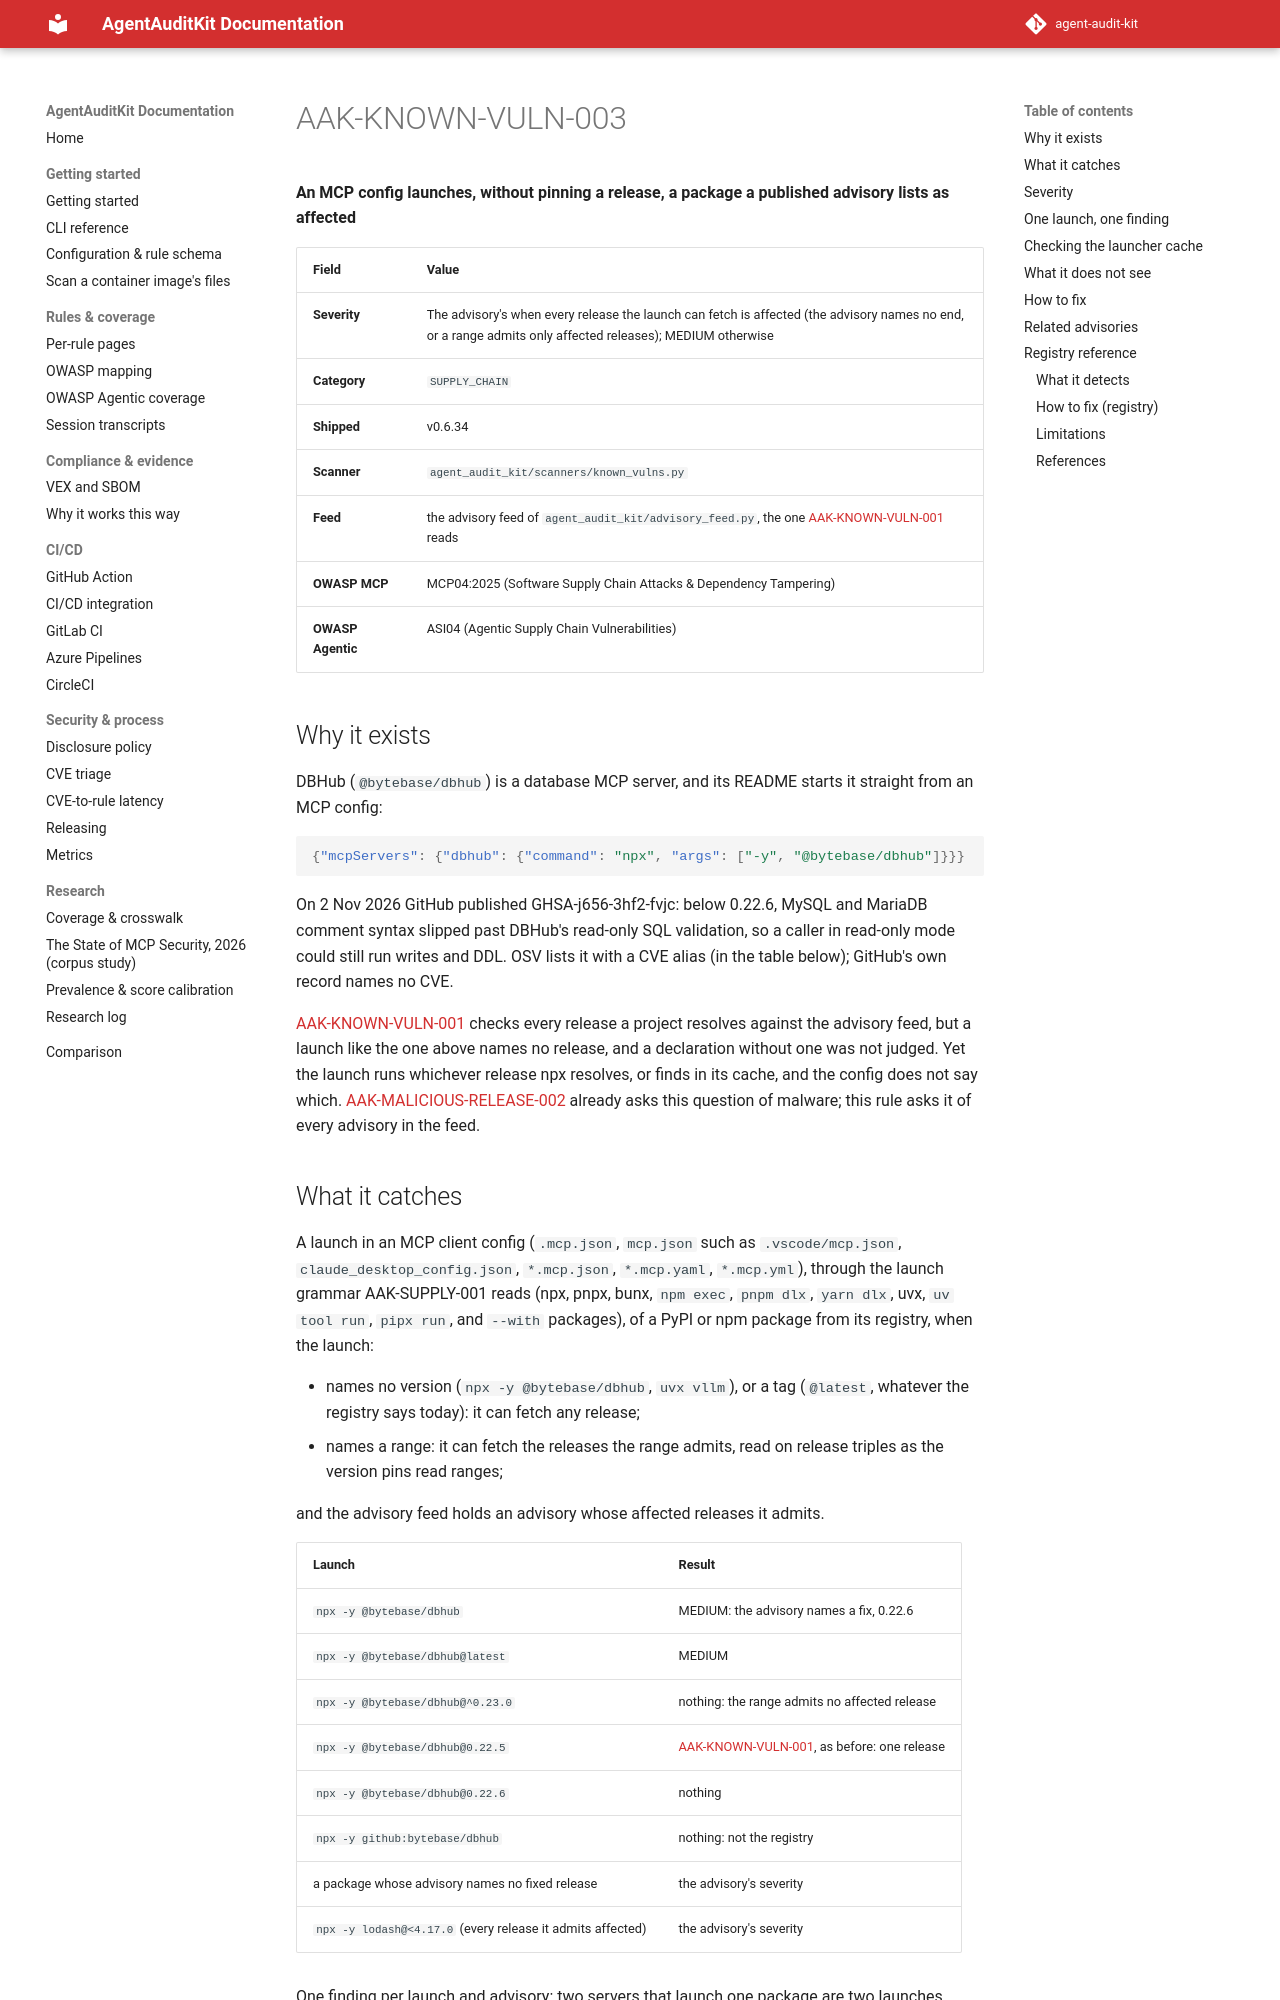

repository: sattyamjjain/agent-audit-kit · page: docs/rules/AAK-KNOWN-VULN-003/index.html · generator: mkdocs

# AAK-KNOWN-VULN-003

**An MCP config launches, without pinning a release, a package a published advisory lists as affected**

| Field | Value |
|---|---|
| Severity | The advisory's when every release the launch can fetch is affected (the advisory names no end, or a range admits only affected releases); MEDIUM otherwise |
| Category | `SUPPLY_CHAIN` |
| Shipped | v0.6.34 |
| Scanner | `agent_audit_kit/scanners/known_vulns.py` |
| Feed | the advisory feed of `agent_audit_kit/advisory_feed.py`, the one [AAK-KNOWN-VULN-001](AAK-KNOWN-VULN-001.md) reads |
| OWASP MCP | MCP04:2025 (Software Supply Chain Attacks & Dependency Tampering) |
| OWASP Agentic | ASI04 (Agentic Supply Chain Vulnerabilities) |

## Why it exists

DBHub (`@bytebase/dbhub`) is a database MCP server, and its README starts it
straight from an MCP config:

```json
{"mcpServers": {"dbhub": {"command": "npx", "args": ["-y", "@bytebase/dbhub"]}}}
```

On 2 Nov 2026 GitHub published GHSA-j656-3hf2-fvjc: below 0.22.6, MySQL and
MariaDB comment syntax slipped past DBHub's read-only SQL validation, so a caller
in read-only mode could still run writes and DDL. OSV lists it with a CVE alias
(in the table below); GitHub's own record names no CVE.

[AAK-KNOWN-VULN-001](AAK-KNOWN-VULN-001.md) checks every release a project
resolves against the advisory feed, but a launch like the one above names no
release, and a declaration without one was not judged. Yet the launch runs
whichever release npx resolves, or finds in its cache, and the config does not
say which. [AAK-MALICIOUS-RELEASE-002](AAK-MALICIOUS-RELEASE-002.md) already asks
this question of malware; this rule asks it of every advisory in the feed.
